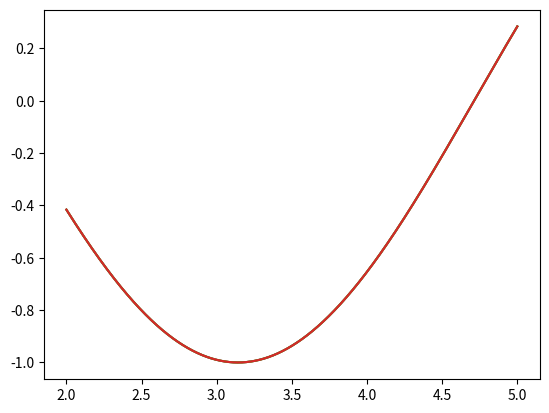
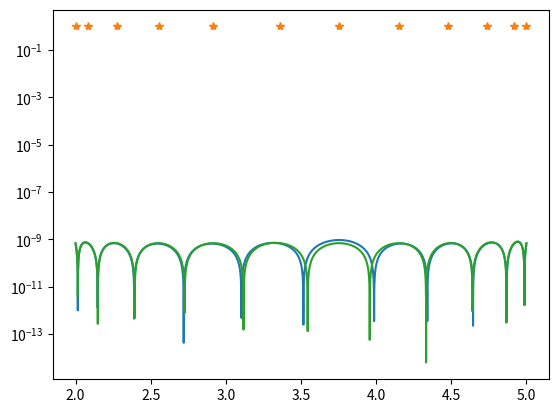

Write Python code to recreate these figures, in order.
from numpy import *
from matplotlib.pyplot import *
from numpy.polynomial import Polynomial
from scipy import optimize

n=10  #graden på polynomet
a=2 #startvärde
b=5  #slutvärde

x=linspace(a,b,n+2) # vårt intervall mellan a och b, n+2 punkter
t=linspace(a,b,int(1e4))# xaxel med tätare xvärden för att testa funktionen

def f(x): #definera en testfunktion
    return cos(x)
def fprim(x):
    delta=1e-7
    return (f(x+delta)-f(x))/delta

def createPolynom(x):
    M=zeros((n+2,n+2)) #Skapa en n+2 x n+2 matris fylld med nollo
    for i in range(n+2): #Första kolumnen bara ettor? Fyll matrisen rad för rad, förutom sista kolumnen.
            for j in range(n+1):
                M[i][j]=x[i]**j

    for i in range(n+2): #Sista kolumnen, fylld med 1 och -1.
        M[i][-1]=(-1)**i
    F=f(x) #Kända funktionsvärden för testfunktionen i värdena x0,x1,x2 ... i vårt intervall.

    global Pcoeff
    #Pcoeff= linalg.inv(M)@(F) #Löser linjära ekvationsystemet. Får ut koefficienterna för polynomet, där sista elementet är h. 
    Pcoeff= linalg.solve(M,F) 
    global p
    p=Polynomial(Pcoeff[:-1]) #Polynomial skapar ett polynom objekt med värdena i Pcoeff förutom sista värdet 'h'.
    return p
createPolynom(x)

x=linspace(a,b,n+2)
counter=0
tol=1e-9
while abs(Pcoeff[-1]-max(abs(p(t)-f(t))))>tol and counter<50:
    counter+=1
    createPolynom(x) #Skapar nytt polynom med efter bytt ut en punkt i referensen.
    
    L = [(abs(f(i)-p(i))) for i in t] #Används för att hitta ett max i ett tätare intervall istället för derivera. 
    max_value = max(L)
    my = t[L.index(max_value)]
    
    #my=optimize.newton(lambda x:abs((p.deriv())(x)-fprim(x)),) #Alternativ metod för my? 
    #Behöver derivera testfunktionen. Gissa nollställe som maxvärdet?
    
#Steg 4.
#
     
    
    if my<x[0]:
        if sign(f(my)-p(my)) == sign(f(x[0])-p(x[0])):
            x[0]=my
        else: 
            x[-1]=my
    
    if my>x[-1]:
        if sign(f(my)-p(my)) == sign(f(x[-1])-p(x[-1])):
            x[-1]=my
        else:
            x[0]=my
    else:
        for i in range(len(x)):
            if (my<=x[i]) :
                x_i=i-1
                break
        if sign(f(my)-p(my)) == sign(f(x[x_i])-p(x[x_i])):
            x[x_i] = my
        else:
            x[x_i+1] = my 
    
    #x.sort()
    
    print(max(abs(p(t)-f(t))))
    #print(f'Opposite signs:{sign(f(x[0])-p(x[0]))!=sign(f(x[1])-p(x[1]))}') 
    #print(f'h={abs(Pcoeff[-1])}')
    #print(f'my={my}')

for i in range(len(x)):
    if (my<=x[i]) :
        print(f'i={i}')
        x_i=i
        break
if sign(f(my)-p(my)) == sign(f(x[x_i])-p(x[x_i])):
    x[x_i] = my
else:
    x[x_i+1] = my
print(x)

L = [(abs(f(i)-p(i))) for i in t] #Används för att hitta ett max i ett tätare intervall istället för derivera. 
max_value = max(L)
my = t[L.index(max_value)]
my

try:
    createPolynom(x)
except:    
    print(x)
L = [(abs(f(i)-p(i))) for i in t] #Används för att hitta ett max i ett tätare intervall istället för derivera. 
max_value = max(L)
my = t[L.index(max_value)]

if my<x[0]:
        if sign(f(my)-p(my)) == sign(f(x[0])-p(x[0])):
            x[0]=my
        else: 
            x[-1]=my
    
if my>x[-1]:
    if sign(f(my)-p(my)) == sign(f(x[-1])-p(x[-1])):
        x[-1]=my
    else:
        x[0]=my
else:
    for i in range(len(x)):
        if (my<x[i]) :
            x_i=i-1
            break
    if sign(f(my)-p(my)) == sign(f(x[x_i])-p(x[x_i])):
        x[x_i] = my
    else:
        x[x_i+1] = my

figure(0)
plot(t,p(t)) #Plottar f och p i samma graf som jämförelse
plot(t,f(t))
figure(1)
plot(t,(abs(p(t)-f(t)))) #Plottar error funktionen.
yscale('log')
plot(x,1+0*x,'*')

#print(x)
print(f'h={abs(Pcoeff[-1])}')
print(f'my={my}')
print(max(abs(p(t)-f(t))))

createPolynom(x)
L = [(abs(f(i)-p(i))) for i in t] #Används för att hitta ett max i ett tätare intervall istället för derivera. 
max_value = max(L)
my = t[L.index(max_value)]
figure(0)
plot(t,p(t)) #Plottar f och p i samma graf som jämförelse
plot(t,f(t))
figure(1)
plot(t,abs(p(t)-f(t))) #Plottar error funktionen.
print(f'h={abs(Pcoeff[-1])}')
print(f'my={my}')
print(max(abs(p(t)-f(t))))

#if (x[0]<=my) and (my<=x[-1]):
 #       for i in range(len(x)):
  #          if my<x[i]:
   #             x_i = i-1
    #            if x_i == -1:
     #               x_i = 0
      #  if sign(f(my)-p(my)) == sign(f(x[x_i])-p(x[x_i])):
       #     x[x_i] = my
        #else:
         #   x[x_i + 1] = my

class RemezApprox:
    def __init__(self,f):
        self.func=f
    def remez(self,n,ref_a,ref_b):
        a=ref_a
        b=ref_b
        self.degree=n
        x=array(linspace(a,b,n+2))
        
        M=zeros((n+2,n+2))
        for i in range(n+2): 
            for j in range(n+1):
                M[i][j]=x[i]**j
        for i in range(n+2):
            M[i][-1]=(-1)**i
        F=self.func(x)
        Pcoeff= linalg.inv(X)@(F)
        self.p=Polynomial(Pcoeff[:-1])
    def plot(self,xval):
        figure(0)
        plot(xval,self.p(xval))
        plot(xval,self.func(xval))

abs(Pcoeff[-1]-max(abs(p(t)-f(t))))
